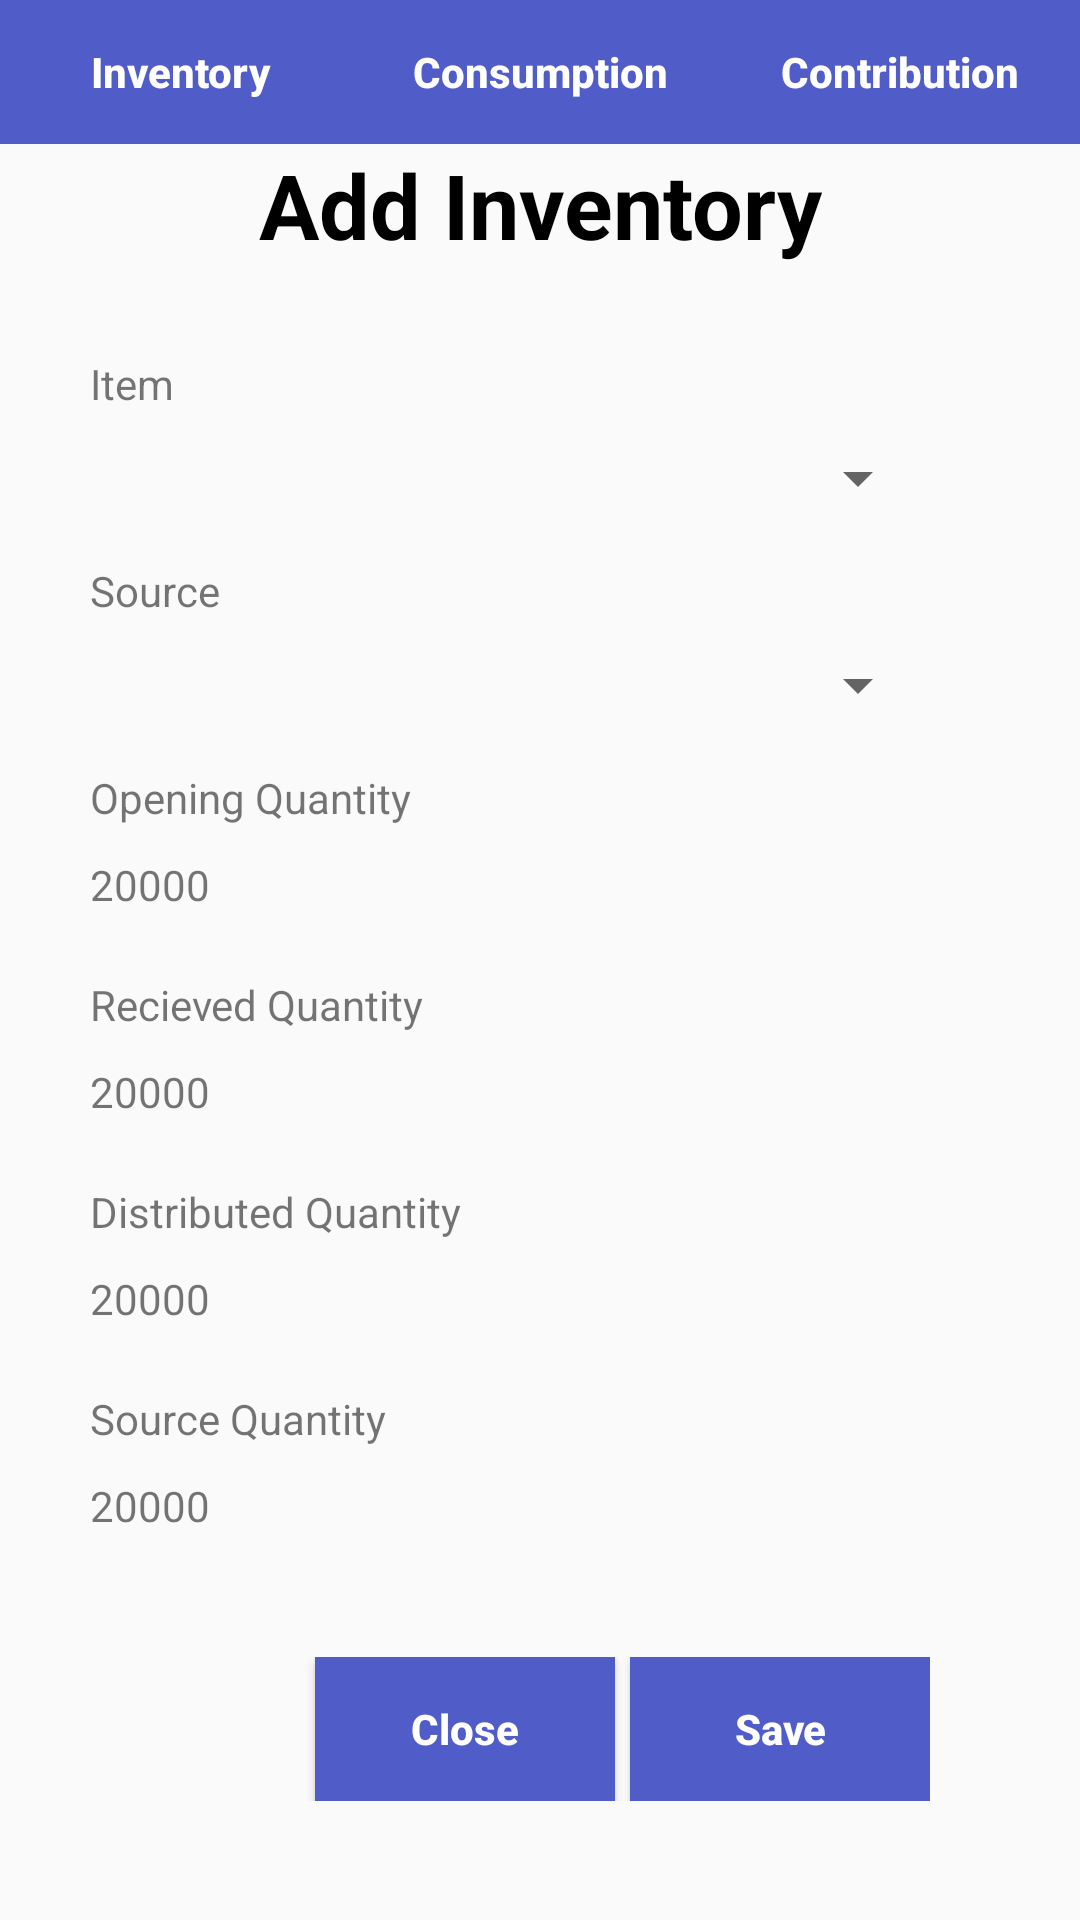

Here is an Android app screen rendered from its layout file. Give the layout XML and the strings, colors and styles it references.
<!-- AndroidManifest.xml: application theme AppTheme -->
<!-- res/layout/activity_add_inventory.xml -->
<?xml version="1.0" encoding="utf-8"?>
<LinearLayout xmlns:android="http://schemas.android.com/apk/res/android"
    xmlns:app="http://schemas.android.com/apk/res-auto"
    xmlns:tools="http://schemas.android.com/tools"
    android:layout_width="match_parent"
    android:layout_height="match_parent"
    android:orientation="vertical"
    tools:context=".AddInventory">

    <LinearLayout
        android:layout_width="match_parent"
        android:layout_height="wrap_content"
        android:orientation="horizontal">
        <Button
            android:layout_width="wrap_content"
            android:layout_height="wrap_content"
            android:layout_weight="1"
            android:text="Inventory"
            android:textStyle="bold"
            android:textColor="#FFFFFF"
            android:onClick="Inventory"
            android:background="#505DC9"
            android:textAllCaps="false"/>
        <Button
            android:layout_width="wrap_content"
            android:layout_height="wrap_content"
            android:layout_weight="1"
            android:text="Consumption"
            android:textStyle="bold"
            android:textColor="#FFFFFF"
            android:onClick="Consumption"
            android:background="#505DC9"
            android:textAllCaps="false"/>
        <Button
            android:layout_width="wrap_content"
            android:layout_height="wrap_content"
            android:layout_weight="1"
            android:text="Contribution"
            android:textStyle="bold"
            android:textColor="#FFFFFF"
            android:onClick="Contribution"
            android:background="#505DC9"
            android:textAllCaps="false"/>

    </LinearLayout>

    <TextView
        android:layout_width="match_parent"
        android:layout_height="wrap_content"
        android:text="Add Inventory"
        android:textStyle="bold"
        android:textColor="#000000"
        android:textSize="30dp"
        android:gravity="center"/>
    <ScrollView
        android:layout_width="match_parent"
        android:layout_height="match_parent">

    <LinearLayout
        android:layout_width="match_parent"
        android:layout_height="match_parent"
        android:orientation="vertical"
        android:padding="30dp">
        <TextView
            android:layout_width="wrap_content"
            android:layout_height="wrap_content"
            android:text="Item"/>
        <LinearLayout
            android:layout_width="match_parent"
            android:layout_height="40dp"
            android:layout_marginTop="10dp"
            android:layout_marginRight="20dp"
            android:background="@drawable/rectangle"
            >
            <Spinner
                android:id="@+id/item"
                android:layout_width="match_parent"
                android:layout_height="wrap_content"
                />
        </LinearLayout>
        <TextView
            android:layout_width="wrap_content"
            android:layout_height="wrap_content"
            android:text="Source"/>
        <LinearLayout
            android:layout_width="match_parent"
            android:layout_height="40dp"
            android:layout_marginTop="10dp"
            android:layout_marginRight="20dp"
            android:background="@drawable/rectangle"
            >
            <Spinner
                android:id="@+id/source"
                android:layout_width="match_parent"
                android:layout_height="wrap_content" />
        </LinearLayout>
        <TextView
            android:layout_width="wrap_content"
            android:layout_height="wrap_content"
            android:text="Opening Quantity"/>
        <LinearLayout
            android:layout_width="match_parent"
            android:layout_height="40dp"
            android:layout_marginTop="10dp"
            android:layout_marginRight="20dp"
            android:background="@drawable/rectangle"
            >
           <TextView
               android:id="@+id/open"
               android:layout_width="wrap_content"
               android:layout_height="wrap_content"
               android:text="20000"/>
        </LinearLayout>
        <TextView
            android:layout_width="wrap_content"
            android:layout_height="wrap_content"
            android:text="Recieved Quantity"/>
        <LinearLayout
            android:layout_width="match_parent"
            android:layout_height="40dp"
            android:layout_marginTop="10dp"
            android:layout_marginRight="20dp"
            android:background="@drawable/rectangle"
            >
            <TextView
                android:id="@+id/recieved"
                android:layout_width="wrap_content"
                android:layout_height="wrap_content"
                android:text="20000"/>
        </LinearLayout>
        <TextView
            android:layout_width="wrap_content"
            android:layout_height="wrap_content"
            android:text="Distributed Quantity"/>
        <LinearLayout
            android:layout_width="match_parent"
            android:layout_height="40dp"
            android:layout_marginTop="10dp"
            android:layout_marginRight="20dp"
            android:background="@drawable/rectangle"
            >
            <TextView
                android:id="@+id/distributed"
                android:layout_width="wrap_content"
                android:layout_height="wrap_content"
                android:text="20000"/>
        </LinearLayout>
        <TextView
            android:layout_width="wrap_content"
            android:layout_height="wrap_content"
            android:text="Source Quantity"/>
        <LinearLayout
            android:layout_width="match_parent"
            android:layout_height="40dp"
            android:layout_marginTop="10dp"
            android:layout_marginRight="20dp"
            android:background="@drawable/rectangle"
            >
            <TextView
                android:id="@+id/source2"
                android:layout_width="wrap_content"
                android:layout_height="wrap_content"
                android:text="20000"/>
        </LinearLayout>
        <LinearLayout
            android:layout_width="match_parent"
            android:layout_height="wrap_content"
            android:layout_marginRight="20dp"
            android:layout_marginTop="20dp"
            android:gravity="end">
            <Button
                android:layout_width="100dp"
                android:layout_height="wrap_content"
                android:text="Close"
                android:textStyle="bold"
                android:textColor="#FFFFFF"
                android:onClick="close"
                android:background="#505DC9"
                android:textAllCaps="false"/>
            <Button
                android:layout_width="100dp"
                android:layout_height="wrap_content"
                android:text="Save"
                android:layout_marginLeft="5dp"
                android:textStyle="bold"
                android:textColor="#FFFFFF"
                android:onClick="save"
                android:background="#505DC9"
                android:textAllCaps="false"/>
        </LinearLayout>
    </LinearLayout>

    </ScrollView>

</LinearLayout>
<!-- resources referenced by this layout -->
<resources>
  <style name="AppTheme" parent="Theme.AppCompat.Light.DarkActionBar">
  
          
          <item name="colorPrimary">#505DC9</item>
  
  
      </style>
</resources>
